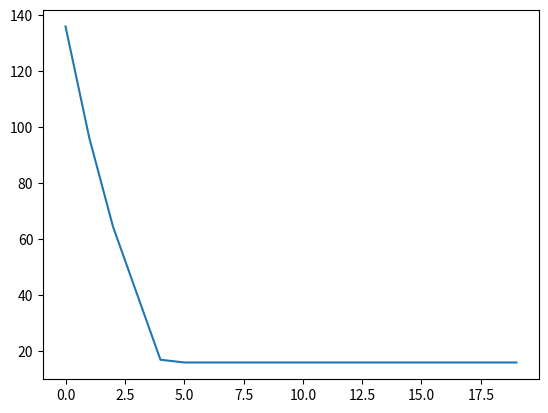
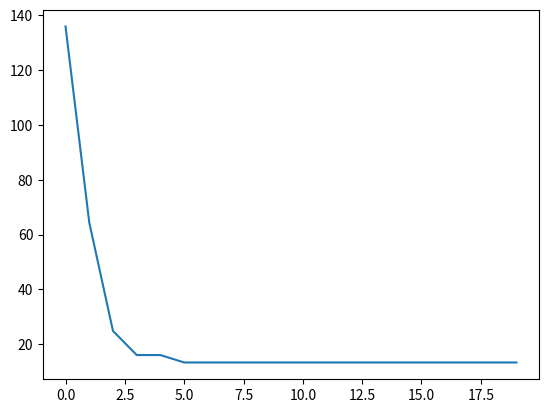

The matplotlib source for these figures, in order:
import numpy as np
import math
import matplotlib.pyplot as plt


def f(x):
    x1 = x[0]
    x2 = x[1]
    return (x2 - 0.129 * (x1 ** 2) + 1.6 * x1 - 6) ** 2 + 6.07 * math.cos(x1) + 10


def grad_f(x):
    x1 = x[0]
    x2 = x[1]

    return np.array([2 * (x2 - 0.129 * (x1 ** 2) + 1.6 * x1 - 6) * (-0.129 * 2 * x1 + 1.6) + 6.07 * math.sin(x1),
                     2 * (x2 - 0.129 * (x1 ** 2) + 1.6 * x1 - 6)])


def hessian_f(x):
    x1 = x[0]
    x2 = x[1]

    return np.array([[2 * (2 * 3 * (0.129) ** 2 * (
        x1) ** 2 - 1.6 * 2 * 0.129 * x1 - 2 * 2 * 1.6 * 0.129 * x1 + 1.6 ** 2) - 6.07 * math.cos(x1),
                      2 * (-2 * 0.129 * x1 + 1.6)],
                     [2 * (-2 * 0.129 * x1 + 1.6),
                      2]])


x0 = np.array([6, 14])

delta_0 = 2
delta_hat = 5


def cauchy_point(x, B, delta):
    g = grad_f(x)
    gT_B_g = np.dot(np.dot(g, B), g)
    g_norm = np.linalg.norm(g)

    if gT_B_g <= 0:
        taw = 1
    else:
        taw = min(g_norm ** 3. / (delta * gT_B_g), 1.)
    return -1. * (taw * delta / g_norm) * g


def dogleg(H, g, B, delta):
    pb = -H @ g

    if np.linalg.norm(pb) <= delta:
        return pb

    pu = - (np.dot(g, g) / np.dot(g, B @ g)) * g
    dot_pu = np.dot(pu, pu)
    norm_pu = np.sqrt(dot_pu)
    if norm_pu >= delta:
        return delta * pu / norm_pu

    # ||pu**2 +(tau-1)*(pb-pu)**2|| = delta**2
    pb_pu = pb - pu
    pb_pu_sq = np.dot(pb_pu, pb_pu)
    pu_pb_pu_sq = np.dot(pu, pb_pu)
    d = pu_pb_pu_sq ** 2 - pb_pu_sq * (dot_pu - delta ** 2)
    tau = (-pu_pb_pu_sq + np.sqrt(d)) / pb_pu_sq + 1
    if tau < 1:
        return pu * tau
    return pu + (tau - 1) * pb_pu


def trust_region(x0, eta=0.2, delta_0=2, delta_hat=5, p_func='dogleg'):
    xs = []
    fs = []
    x = x0
    delta = delta_0
    xs.append(x)
    for iteration in range(20):
        g = grad_f(x)
        B = hessian_f(x)

        H = np.linalg.inv(B)

        if p_func == 'dogleg':
            p = dogleg(H, g, B, delta)
        elif p_func == 'cauchy':
            p = cauchy_point(x, B, delta)

        rho = (f(x) - f(x + p)) / (-(g @ p + 0.5 * p.T @ B @ p))

        if rho < 0.25:
            delta = 0.25 * delta
        else:
            if rho > 0.75 and np.linalg.norm(p) == delta:
                delta = min(2.0 * delta, delta_hat)
            else:
                delta = delta

        if rho > eta:
            x = x + p
        xs.append(x)

        if np.linalg.norm(g) < 0.0001:
            break

        fs.append(f(x))

    return xs, fs


xs, fs = trust_region(x0)

print(fs[-1])
print(xs[-1])

plt.plot(fs)

plt.figure()
print()

xs, fs = trust_region(x0, p_func='cauchy')

print(fs[-1])
print(xs[-1])
plt.plot(fs)


plt.show()
